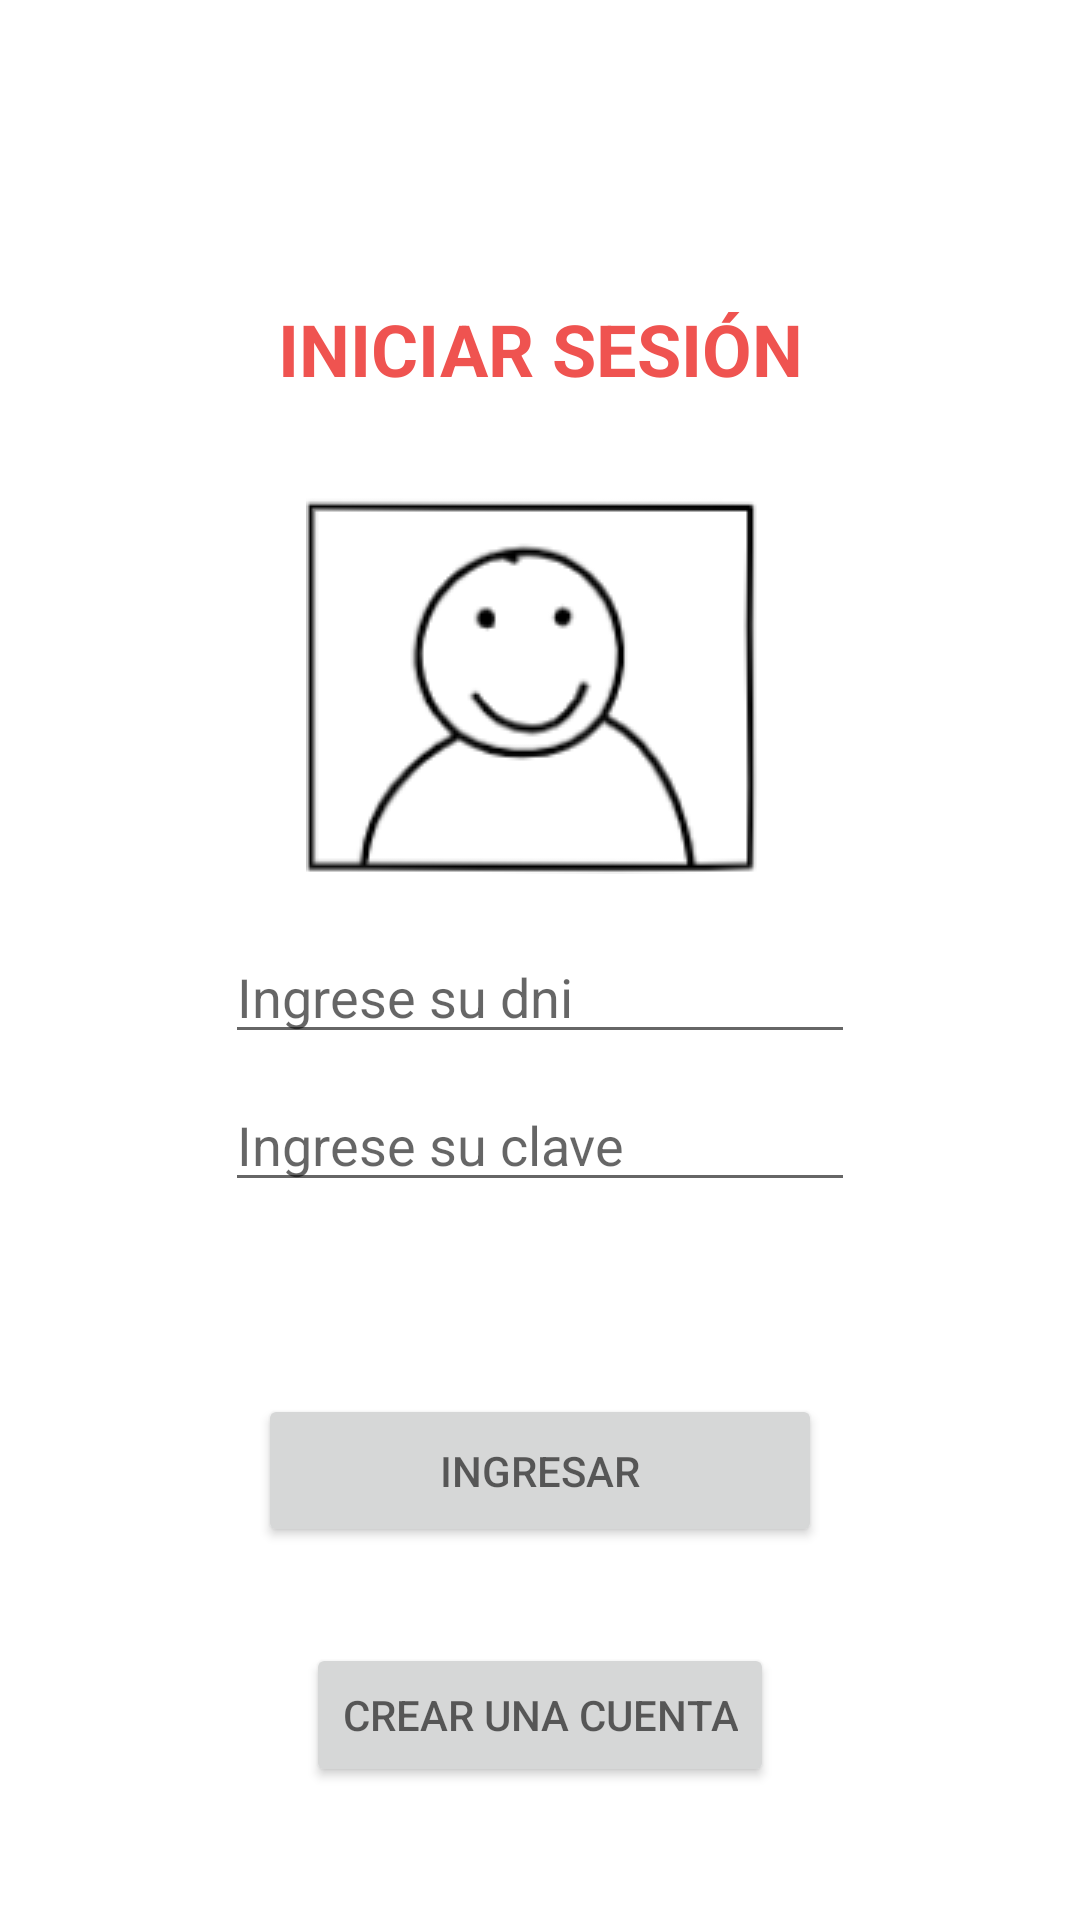

Write the Android layout XML for this screen, with the resource values it uses.
<!-- AndroidManifest.xml: application theme Theme.PC02DPA_SR -->
<!-- res/layout/activity_login.xml -->
<?xml version="1.0" encoding="utf-8"?>
<androidx.constraintlayout.widget.ConstraintLayout xmlns:android="http://schemas.android.com/apk/res/android"
    xmlns:app="http://schemas.android.com/apk/res-auto"
    xmlns:tools="http://schemas.android.com/tools"
    android:layout_width="match_parent"
    android:layout_height="match_parent"
    tools:context=".LoginActivity">

    <TextView
        android:id="@+id/textView"
        android:layout_width="wrap_content"
        android:layout_height="wrap_content"
        android:layout_marginTop="100dp"
        android:text="INICIAR SESIÓN"
        android:textSize="24sp"
        android:textStyle="bold"
        android:textColor="#EF5350"
        app:layout_constraintEnd_toEndOf="parent"
        app:layout_constraintStart_toStartOf="parent"
        app:layout_constraintTop_toTopOf="parent" />

    <ImageView
        android:id="@+id/imageView"
        android:layout_width="wrap_content"
        android:layout_height="wrap_content"
        android:layout_marginTop="32dp"

        app:layout_constraintEnd_toEndOf="parent"
        app:layout_constraintStart_toStartOf="parent"
        app:layout_constraintTop_toBottomOf="@+id/textView"
        app:srcCompat="@drawable/logging" />

    <EditText
        android:id="@+id/txtIDNI"
        android:layout_width="wrap_content"
        android:layout_height="wrap_content"
        android:layout_marginTop="310dp"
        android:ems="10"
        android:hint="@string/valuetxtIDNI"
        android:textColor="#1418C6"
        android:inputType="textPersonName"
        app:layout_constraintEnd_toEndOf="parent"
        app:layout_constraintStart_toStartOf="parent"
        app:layout_constraintTop_toTopOf="parent" />

    <EditText
        android:id="@+id/txtICLAVE"
        android:layout_width="wrap_content"
        android:layout_height="wrap_content"
        android:layout_marginTop="8dp"
        android:ems="10"
        android:hint="@string/valuetxtICLAVE"
        android:inputType="textPassword"
        android:textColor="#1418C6"
        app:layout_constraintBottom_toBottomOf="parent"
        app:layout_constraintEnd_toEndOf="parent"
        app:layout_constraintStart_toStartOf="parent"
        app:layout_constraintTop_toBottomOf="@+id/txtIDNI"
        app:layout_constraintVertical_bias="0.0" />

    <Button
        android:id="@+id/btnIngresar"
        android:layout_width="188dp"
        android:layout_height="51dp"
        android:layout_marginTop="64dp"
        android:hint="@string/valuebtnIngresar"
        app:layout_constraintEnd_toEndOf="parent"
        app:layout_constraintStart_toStartOf="parent"
        app:layout_constraintTop_toBottomOf="@+id/txtICLAVE" />

    <Button
        android:id="@+id/btnCrear"
        android:layout_width="wrap_content"
        android:layout_height="wrap_content"
        android:layout_marginTop="32dp"
        android:hint="@string/valuebtnCrear"
        app:layout_constraintEnd_toEndOf="parent"
        app:layout_constraintStart_toStartOf="parent"
        app:layout_constraintTop_toBottomOf="@+id/btnIngresar" />
</androidx.constraintlayout.widget.ConstraintLayout>
<!-- resources referenced by this layout -->
<resources>
  <!-- drawable logging: png bitmap (drawable, 6894 bytes) -->
  <string name="valuebtnCrear">CREAR UNA CUENTA</string>
  <string name="valuebtnIngresar">INGRESAR</string>
  <string name="valuetxtICLAVE">Ingrese su clave</string>
  <string name="valuetxtIDNI">Ingrese su dni</string>
  <style name="Theme.PC02DPA_SR" parent="Theme.MaterialComponents.DayNight.DarkActionBar">
          
          <item name="colorPrimary">@color/purple_500</item>
          <item name="colorPrimaryVariant">@color/purple_700</item>
          <item name="colorOnPrimary">@color/white</item>
          
          <item name="colorSecondary">@color/teal_200</item>
          <item name="colorSecondaryVariant">@color/teal_700</item>
          <item name="colorOnSecondary">@color/black</item>
          
          <item name="android:statusBarColor">?attr/colorPrimaryVariant</item>
          
      </style>
  <color name="purple_500">#FFEE58</color>
  <color name="purple_700">#FF3700B3</color>
  <color name="white">#FFFFFFFF</color>
  <color name="teal_200">#7E57C2</color>
  <color name="teal_700">#FF018786</color>
  <color name="black">#FF000000</color>
</resources>
